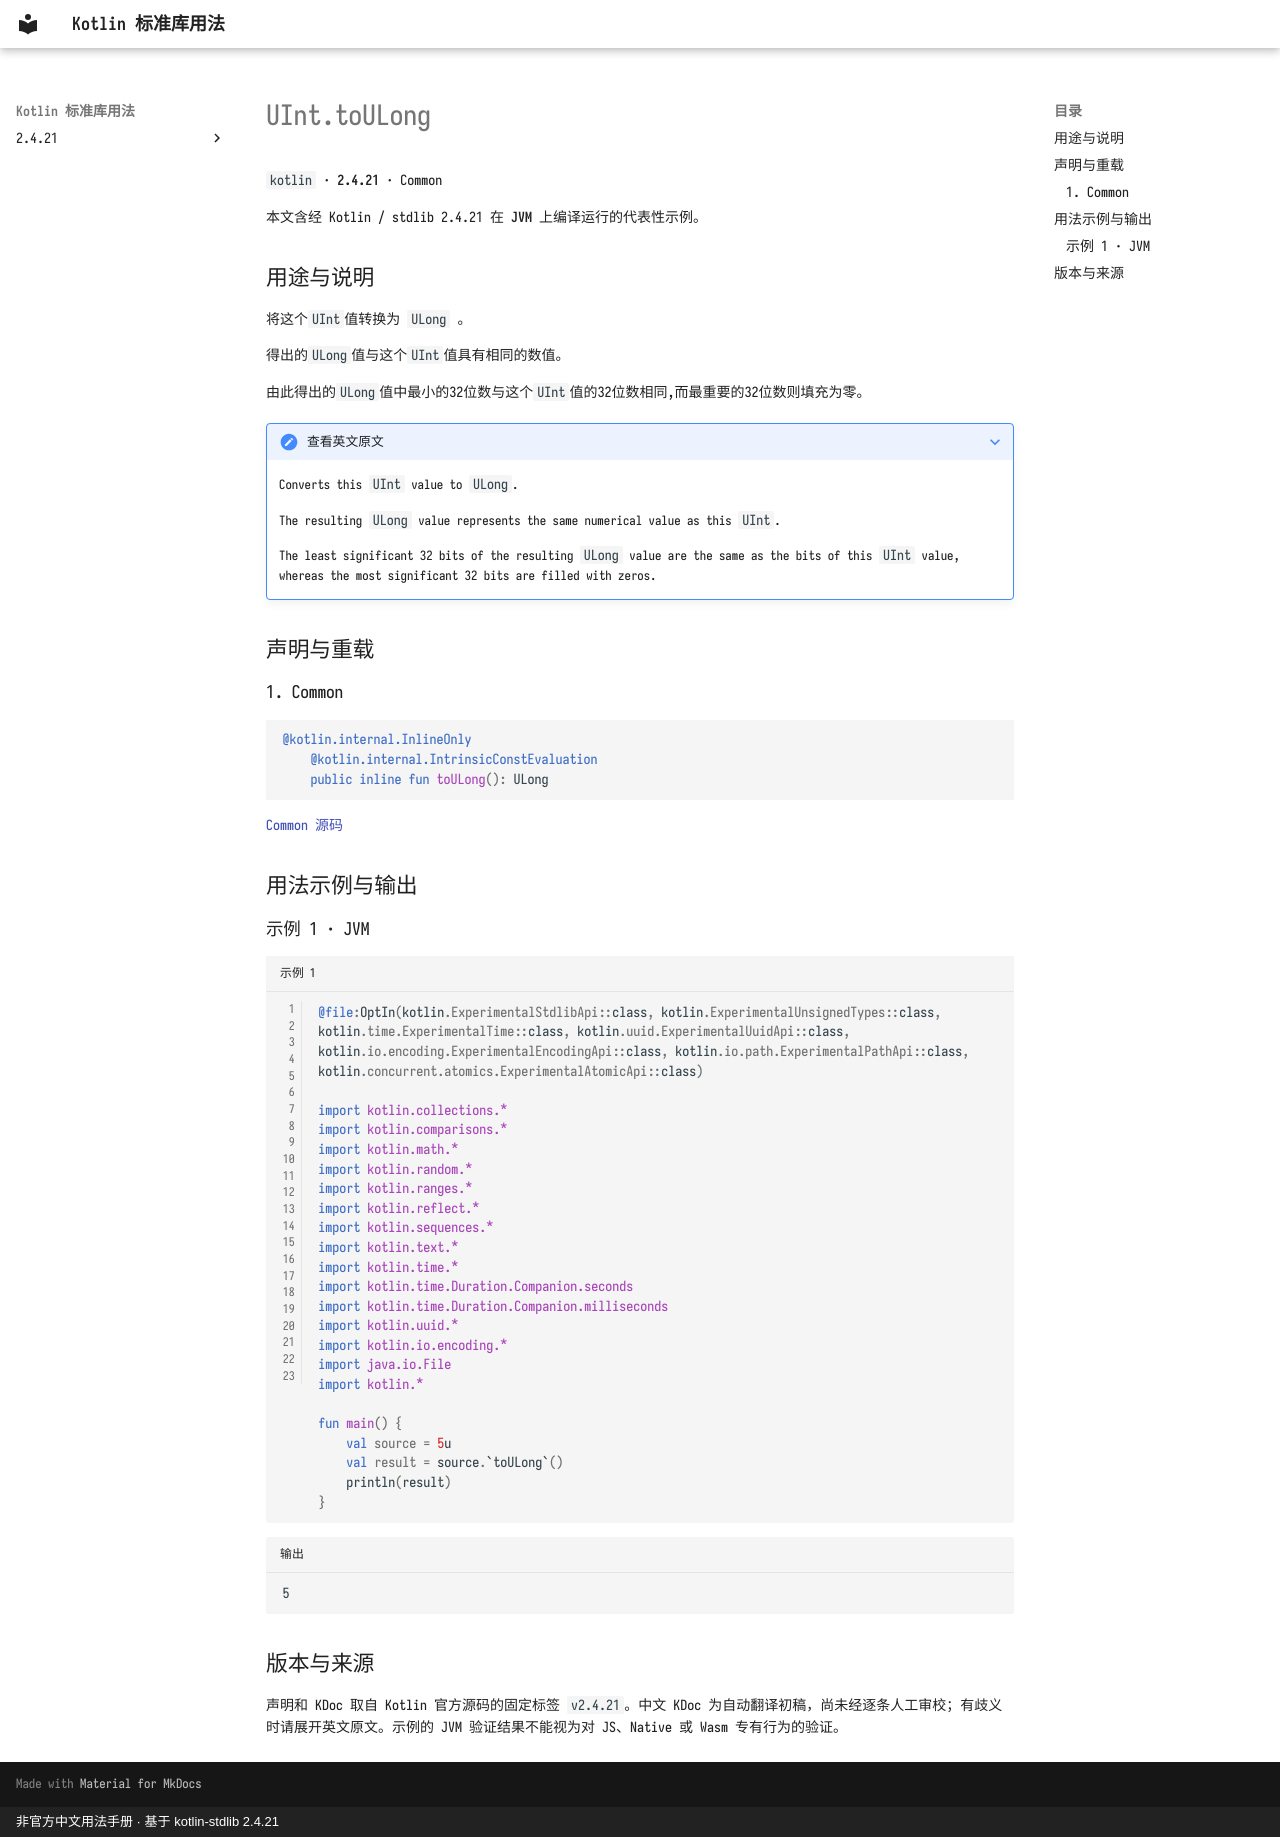

repository: oooooooko/kotlin-stdlib-docs · page: zh/api/kotlin/uint-toulong--556a50a4/index.html · generator: mkdocs · copyright: 非官方中文用法手册 · 基于 kotlin-stdlib 2.4.21

# UInt.toULong

`kotlin` · **2.4.21** · Common

本文含经 Kotlin / stdlib 2.4.21 在 **JVM** 上编译运行的代表性示例。

## 用途与说明

将这个`UInt`值转换为 `ULong` 。

得出的`ULong`值与这个`UInt`值具有相同的数值。

由此得出的`ULong`值中最小的32位数与这个`UInt`值的32位数相同,而最重要的32位数则填充为零。

??? note "查看英文原文"

    Converts this `UInt` value to `ULong`.
    
    The resulting `ULong` value represents the same numerical value as this `UInt`.
    
    The least significant 32 bits of the resulting `ULong` value are the same as the bits of this `UInt` value,
    whereas the most significant 32 bits are filled with zeros.

## 声明与重载

### 1. Common

```kotlin
@kotlin.internal.InlineOnly
    @kotlin.internal.IntrinsicConstEvaluation
    public inline fun toULong(): ULong
```

[Common 源码](https://github.com/JetBrains/kotlin/blob/v2.4.21/libraries/stdlib/unsigned/src/kotlin/UInt.kt#L400)

## 用法示例与输出

### 示例 1 · JVM

```kotlin title="示例 1" linenums="1"
@file:OptIn(kotlin.ExperimentalStdlibApi::class, kotlin.ExperimentalUnsignedTypes::class, kotlin.time.ExperimentalTime::class, kotlin.uuid.ExperimentalUuidApi::class, kotlin.io.encoding.ExperimentalEncodingApi::class, kotlin.io.path.ExperimentalPathApi::class, kotlin.concurrent.atomics.ExperimentalAtomicApi::class)

import kotlin.collections.*
import kotlin.comparisons.*
import kotlin.math.*
import kotlin.random.*
import kotlin.ranges.*
import kotlin.reflect.*
import kotlin.sequences.*
import kotlin.text.*
import kotlin.time.*
import kotlin.time.Duration.Companion.seconds
import kotlin.time.Duration.Companion.milliseconds
import kotlin.uuid.*
import kotlin.io.encoding.*
import java.io.File
import kotlin.*

fun main() {
    val source = 5u
    val result = source.`toULong`()
    println(result)
}
```

```text title="输出"
5
```

## 版本与来源

声明和 KDoc 取自 Kotlin 官方源码的固定标签 `v2.4.21`。中文 KDoc 为自动翻译初稿，尚未经逐条人工审校；有歧义时请展开英文原文。示例的 JVM 验证结果不能视为对 JS、Native 或 Wasm 专有行为的验证。
